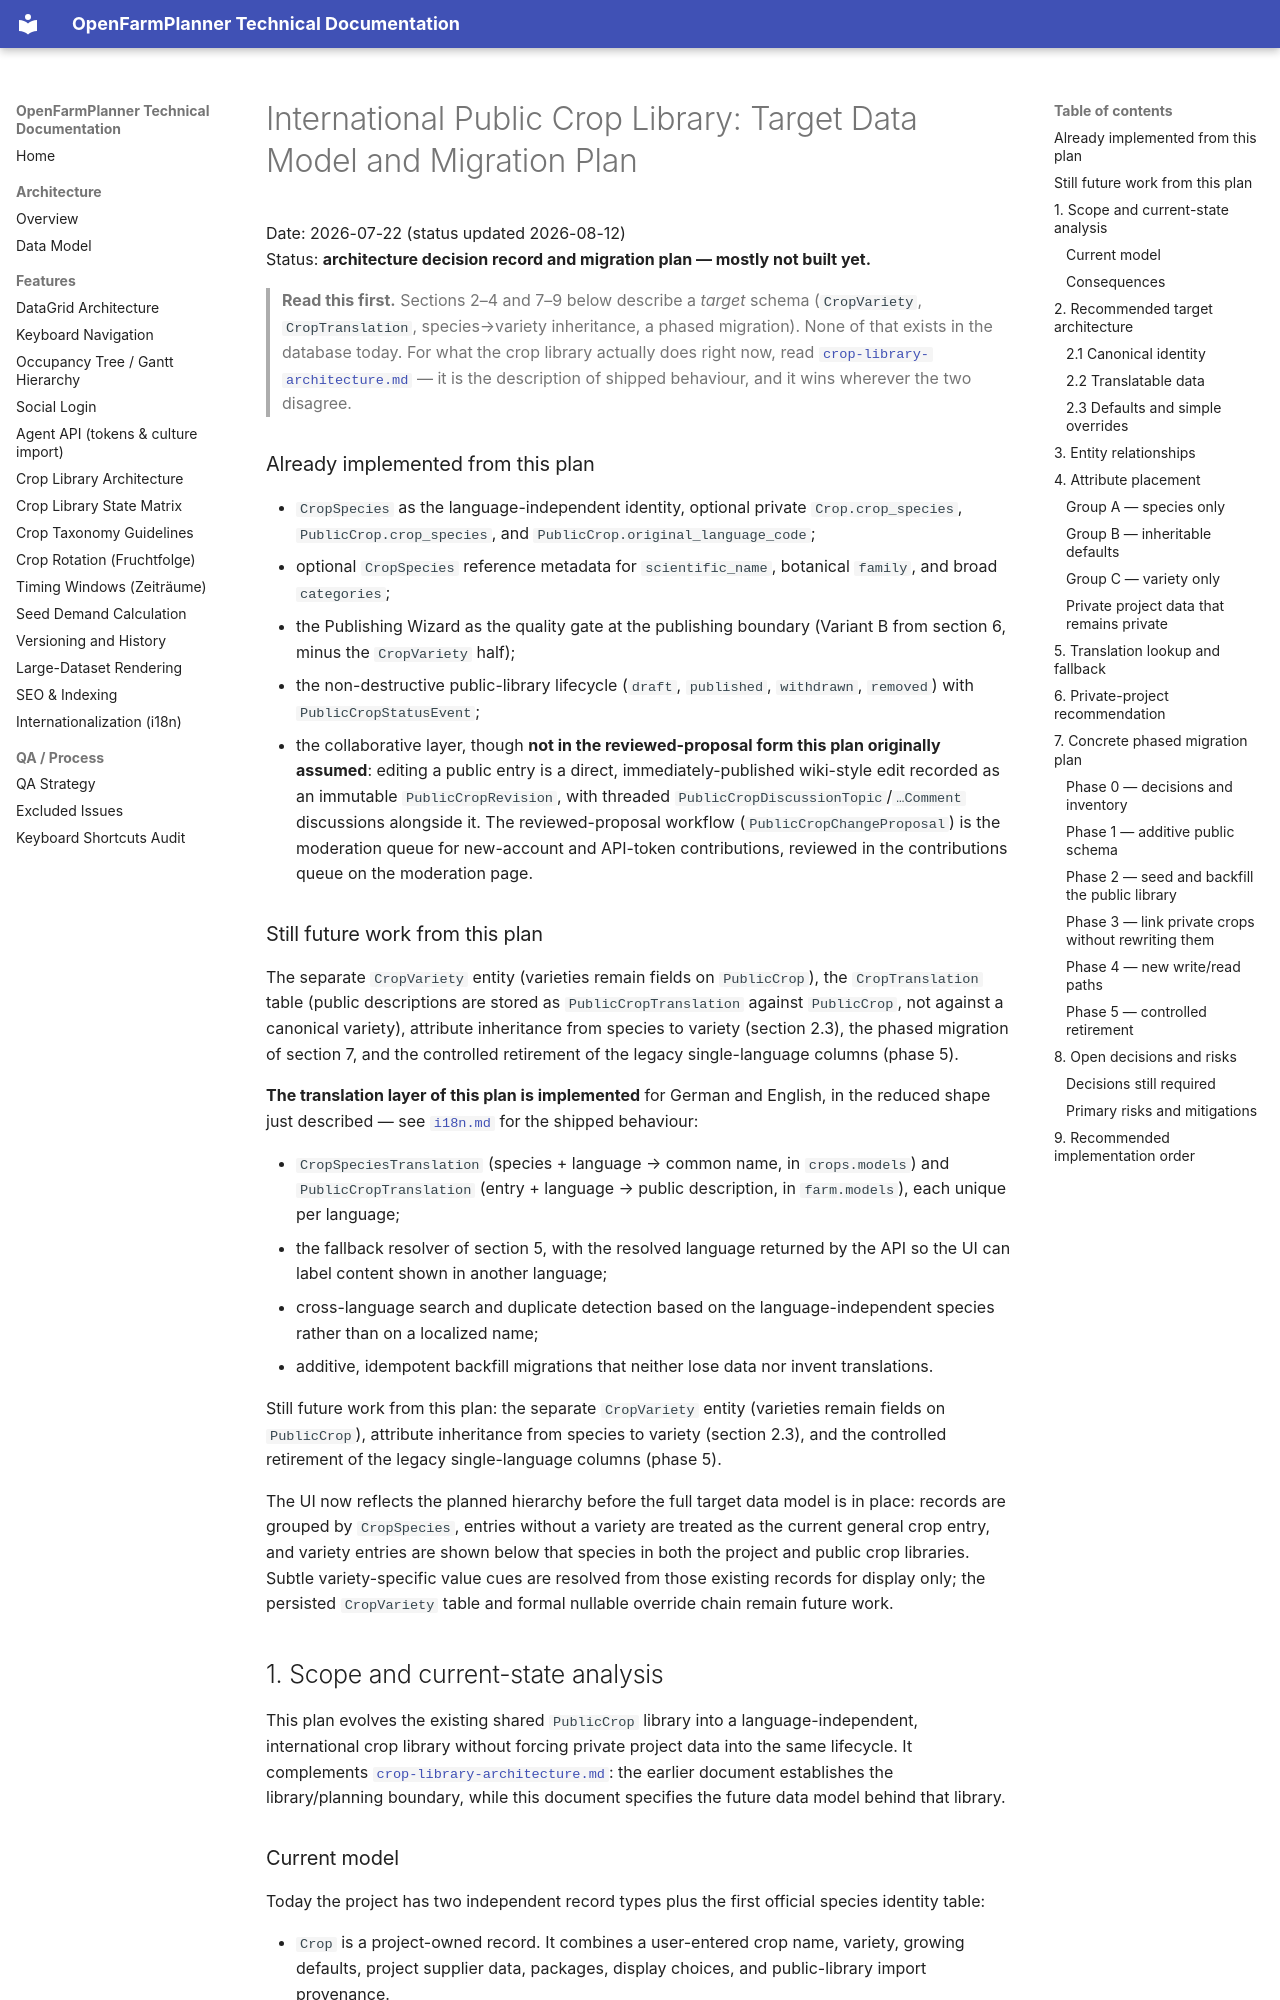

repository: OpenFarmPlanner/planner · page: public-crop-library-data-model/index.html · generator: mkdocs

# International Public Crop Library: Target Data Model and Migration Plan

Date: 2026-07-22 (status updated 2026-08-12)<br>
Status: **architecture decision record and migration plan — mostly not built
yet.**

> **Read this first.** Sections 2–4 and 7–9 below describe a *target* schema
> (`CropVariety`, `CropTranslation`, species→variety inheritance, a phased
> migration). None of that exists in the database today. For what the crop
> library actually does right now, read
> [`crop-library-architecture.md`](./crop-library-architecture.md) — it is the
> description of shipped behaviour, and it wins wherever the two disagree.

### Already implemented from this plan

- `CropSpecies` as the language-independent identity, optional private
  `Crop.crop_species`, `PublicCrop.crop_species`, and
  `PublicCrop.original_language_code`;
- optional `CropSpecies` reference metadata for `scientific_name`, botanical
  `family`, and broad `categories`;
- the Publishing Wizard as the quality gate at the publishing boundary
  (Variant B from section 6, minus the `CropVariety` half);
- the non-destructive public-library lifecycle (`draft`, `published`,
  `withdrawn`, `removed`) with `PublicCropStatusEvent`;
- the collaborative layer, though **not in the reviewed-proposal form this
  plan originally assumed**:
  editing a public entry is a direct, immediately-published wiki-style edit
  recorded as an immutable `PublicCropRevision`, with threaded
  `PublicCropDiscussionTopic`/`…Comment` discussions alongside it. The
  reviewed-proposal workflow (`PublicCropChangeProposal`) is the moderation
  queue for new-account and API-token contributions, reviewed in the
  contributions queue on the moderation page.

### Still future work from this plan

The separate `CropVariety` entity (varieties remain fields on
`PublicCrop`), the `CropTranslation` table (public descriptions are stored
as `PublicCropTranslation` against `PublicCrop`, not against a canonical
variety), attribute inheritance from species to variety (section 2.3), the
phased migration of section 7, and the controlled retirement of the legacy
single-language columns (phase 5).

**The translation layer of this plan is implemented** for German and
English, in the reduced shape just described — see [`i18n.md`](./i18n.md) for
the shipped behaviour:

- `CropSpeciesTranslation` (species + language → common name, in
  `crops.models`) and `PublicCropTranslation` (entry + language → public
  description, in `farm.models`), each unique per language;
- the fallback resolver of section 5, with the resolved language returned by
  the API so the UI can label content shown in another language;
- cross-language search and duplicate detection based on the
  language-independent species rather than on a localized name;
- additive, idempotent backfill migrations that neither lose data nor invent
  translations.

Still future work from this plan: the separate `CropVariety` entity (varieties
remain fields on `PublicCrop`), attribute inheritance from species to
variety (section 2.3), and the controlled retirement of the legacy
single-language columns (phase 5).

The UI now reflects the planned hierarchy before the full target data model is
in place: records are grouped by `CropSpecies`, entries without a variety are
treated as the current general crop entry, and variety entries are shown below
that species in both the project and public crop libraries. Subtle
variety-specific value cues are resolved from those existing records for
display only; the persisted `CropVariety` table and formal nullable override
chain remain future work.

## 1. Scope and current-state analysis

This plan evolves the existing shared `PublicCrop` library into a
language-independent, international crop library without forcing private
project data into the same lifecycle. It complements
[`crop-library-architecture.md`](./crop-library-architecture.md): the earlier
document establishes the library/planning boundary, while this document
specifies the future data model behind that library.
